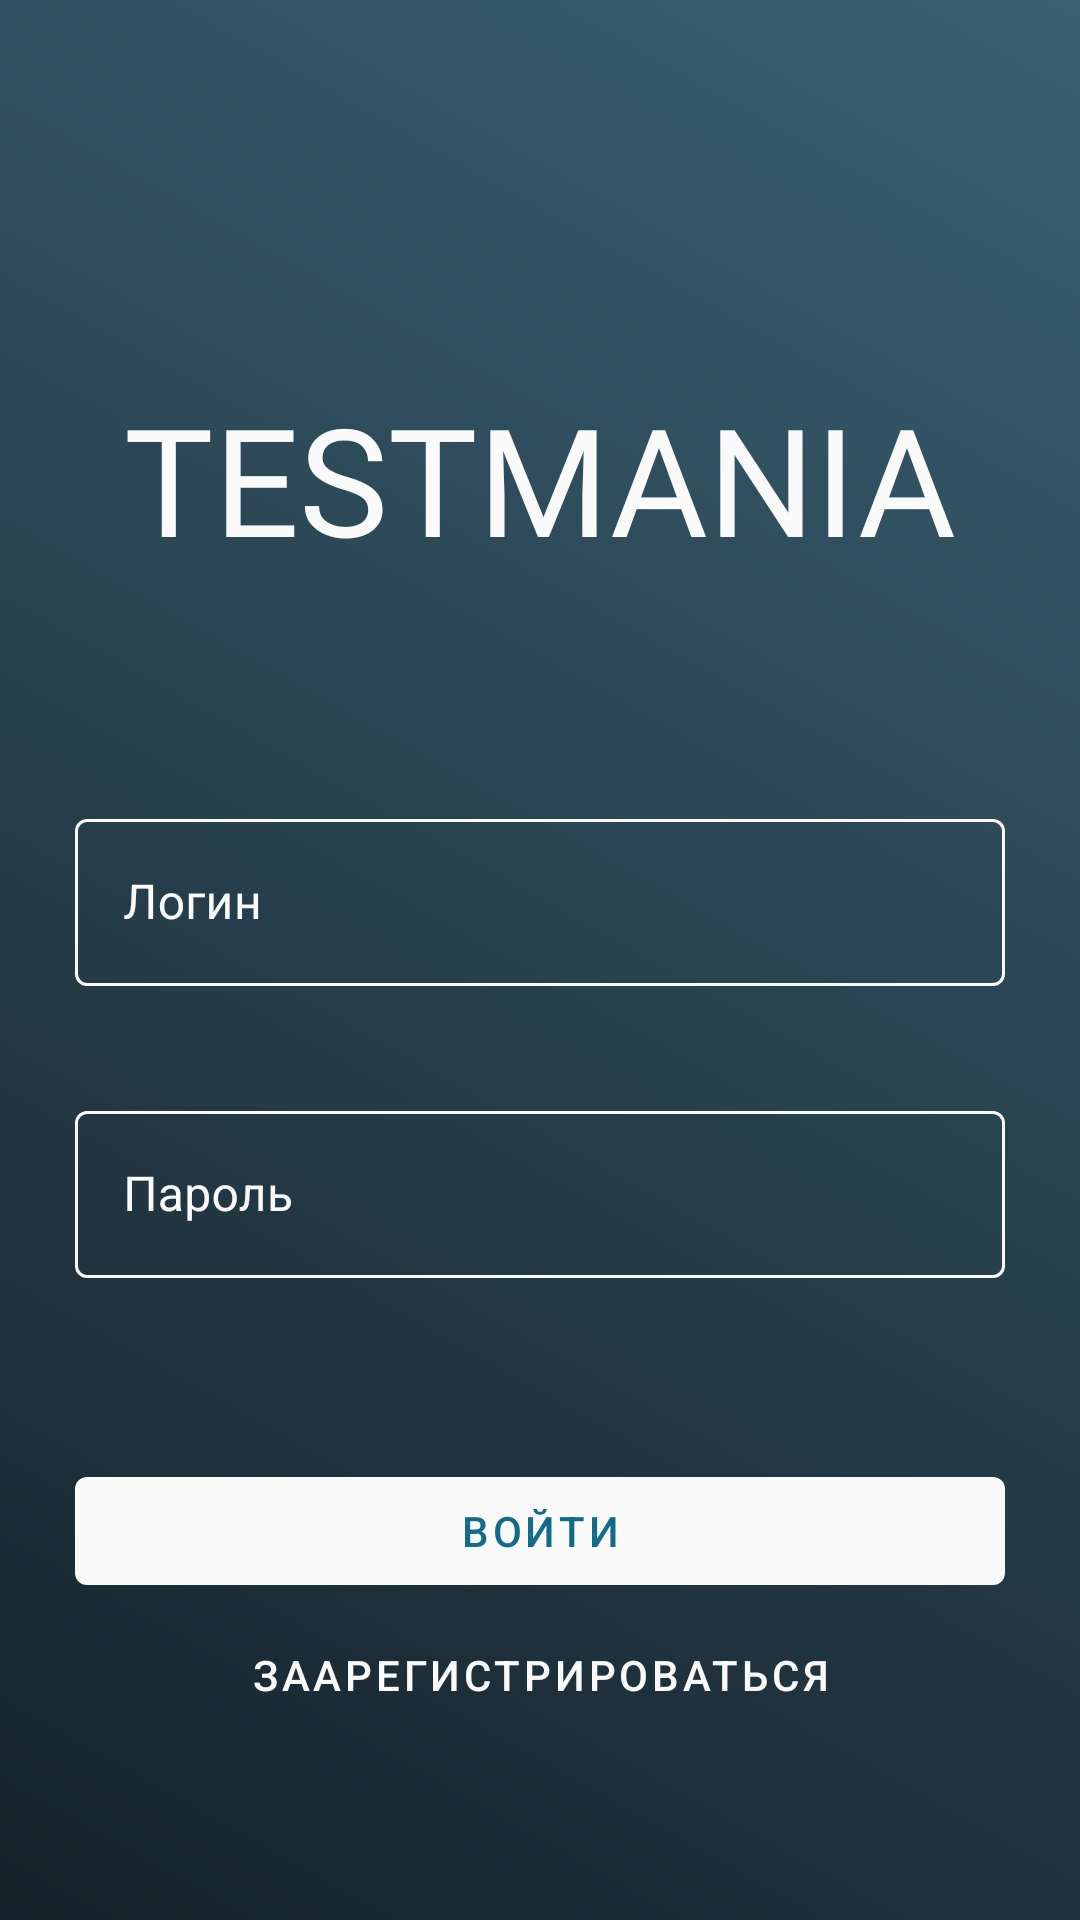

Reconstruct the res/layout file that produces this screen, plus the resources it refers to.
<!-- AndroidManifest.xml: application theme AppTheme -->
<!-- res/layout/fragment_log_in.xml -->
<?xml version="1.0" encoding="utf-8"?>
<androidx.constraintlayout.widget.ConstraintLayout xmlns:android="http://schemas.android.com/apk/res/android"
    xmlns:app="http://schemas.android.com/apk/res-auto"
    android:layout_width="match_parent"
    android:layout_height="match_parent"
    android:background="@drawable/background_log_in_screen">

    <ProgressBar
        android:id="@+id/progressBar"
        android:visibility="gone"
        style="?android:attr/progressBarStyle"
        android:layout_width="wrap_content"
        android:layout_height="wrap_content"
        android:layout_marginTop="@dimen/dimen_40dp"
        android:indeterminateTint="@color/colorPrimary"
        app:layout_constraintEnd_toEndOf="parent"
        app:layout_constraintStart_toStartOf="parent"
        app:layout_constraintTop_toTopOf="parent" />

    <TextView
        android:id="@+id/fr_log_in_title"
        android:layout_width="wrap_content"
        android:layout_height="wrap_content"
        android:layout_marginTop="@dimen/dimen_126dp"
        android:fontFamily="@font/roboto_bold"
        android:text="@string/testmania_title"
        android:textColor="@color/colorPrimary"
        android:textSize="@dimen/text_size_50sp"
        app:layout_constraintEnd_toEndOf="parent"
        app:layout_constraintStart_toStartOf="parent"
        app:layout_constraintTop_toTopOf="parent" />

    <com.google.android.material.textfield.TextInputLayout
        android:id="@+id/fr_log_in_login"
        style="@style/LightTextInput"
        android:layout_width="@dimen/dimen_0dp"
        android:layout_height="wrap_content"
        android:layout_marginStart="@dimen/dimen_25dp"
        android:layout_marginTop="@dimen/dimen_75dp"
        android:layout_marginEnd="@dimen/dimen_25dp"
        android:hint="@string/login_hint"
        app:boxStrokeColor="@color/colorPrimary"
        app:errorEnabled="true"
        app:layout_constraintEnd_toEndOf="parent"
        app:layout_constraintStart_toStartOf="parent"
        app:layout_constraintTop_toBottomOf="@id/fr_log_in_title">

        <com.google.android.material.textfield.TextInputEditText
            android:id="@+id/fr_log_in_login_edit"
            android:layout_width="match_parent"
            android:layout_height="wrap_content"
            android:imeOptions="actionNext"
            android:inputType="text"
            android:maxLines="1"
            android:textColor="@color/colorPrimary" />

    </com.google.android.material.textfield.TextInputLayout>

    <com.google.android.material.textfield.TextInputLayout
        android:id="@+id/fr_log_in_password"
        style="@style/LightTextInput"
        android:layout_width="@dimen/dimen_0dp"
        android:layout_height="wrap_content"
        android:layout_marginStart="@dimen/dimen_25dp"
        android:layout_marginTop="@dimen/dimen_16dp"
        android:layout_marginEnd="@dimen/dimen_25dp"
        android:hint="@string/password_hint"
        app:errorEnabled="true"
        app:layout_constraintEnd_toEndOf="parent"
        app:layout_constraintStart_toStartOf="parent"
        app:layout_constraintTop_toBottomOf="@id/fr_log_in_login">

        <com.google.android.material.textfield.TextInputEditText
            android:id="@+id/fr_log_in_password_edit"
            android:layout_width="match_parent"
            android:layout_height="wrap_content"
            android:imeOptions="actionDone"
            android:inputType="textPassword"
            android:maxLines="1"
            android:textColor="@color/colorPrimary" />
    </com.google.android.material.textfield.TextInputLayout>

    <com.google.android.material.button.MaterialButton
        android:id="@+id/fr_log_in_button_in"
        style="@style/Widget.MaterialComponents.Button"
        android:layout_width="@dimen/dimen_0dp"
        android:layout_height="wrap_content"
        android:layout_marginTop="@dimen/dimen_40dp"
        android:text="@string/log_in_button_text"
        android:textColor="@color/colorAccent"
        app:layout_constraintEnd_toEndOf="@id/fr_log_in_password"
        app:layout_constraintStart_toStartOf="@id/fr_log_in_password"
        app:layout_constraintTop_toBottomOf="@id/fr_log_in_password"
        app:rippleColor="#c6c6c6" />

    <com.google.android.material.button.MaterialButton
        android:id="@+id/fr_log_in_button_sign"
        style="@style/Widget.MaterialComponents.Button.TextButton"
        android:layout_width="@dimen/dimen_0dp"
        android:layout_height="wrap_content"
        android:text="@string/sign_up_button_text"
        android:textColor="@color/colorPrimary"
        app:layout_constraintEnd_toEndOf="@id/fr_log_in_button_in"
        app:layout_constraintStart_toStartOf="@id/fr_log_in_button_in"
        app:layout_constraintTop_toBottomOf="@id/fr_log_in_button_in" />

</androidx.constraintlayout.widget.ConstraintLayout>
<!-- resources referenced by this layout -->
<resources>
  <color name="colorAccent">#136A8A</color>
  <color name="colorPrimary">#fafafa</color>
  <dimen name="dimen_0dp">0dp</dimen>
  <dimen name="dimen_126dp">126dp</dimen>
  <dimen name="dimen_16dp">16dp</dimen>
  <dimen name="dimen_25dp">25dp</dimen>
  <dimen name="dimen_40dp">40dp</dimen>
  <dimen name="dimen_75dp">75dp</dimen>
  <dimen name="text_size_50sp">50sp</dimen>
  <!-- drawable background_log_in_screen (drawable) -->
  <?xml version="1.0" encoding="utf-8"?>
  <shape xmlns:android="http://schemas.android.com/apk/res/android"
      android:shape="rectangle">
      <gradient android:angle="45"
          android:endColor="#3A6073"
          android:startColor="#16222A"
          />
  </shape>
  <string name="log_in_button_text">Войти</string>
  <string name="login_hint">Логин</string>
  <string name="password_hint">Пароль</string>
  <string name="sign_up_button_text">Заарегистрироваться</string>
  <string name="testmania_title">TESTMANIA</string>
  <style name="LightTextInput" parent="Widget.MaterialComponents.TextInputLayout.OutlinedBox">
          <item name="boxStrokeColor">@color/colorPrimary</item>
          <item name="boxStrokeWidth">1dp</item>
          <item name="android:textColorHint">@color/colorPrimary</item>
      </style>
  <style name="AppTheme" parent="Theme.MaterialComponents.Light.NoActionBar">
          
          <item name="colorPrimary">@color/colorPrimary</item>
          <item name="colorPrimaryDark">@color/colorPrimaryDark</item>
          <item name="colorAccent">@color/colorAccent</item>
  
          <item name="android:windowTranslucentStatus">true</item>
          <item name="android:windowTranslucentNavigation">true</item>
      </style>
  <color name="colorPrimaryDark">#00574B</color>
</resources>
